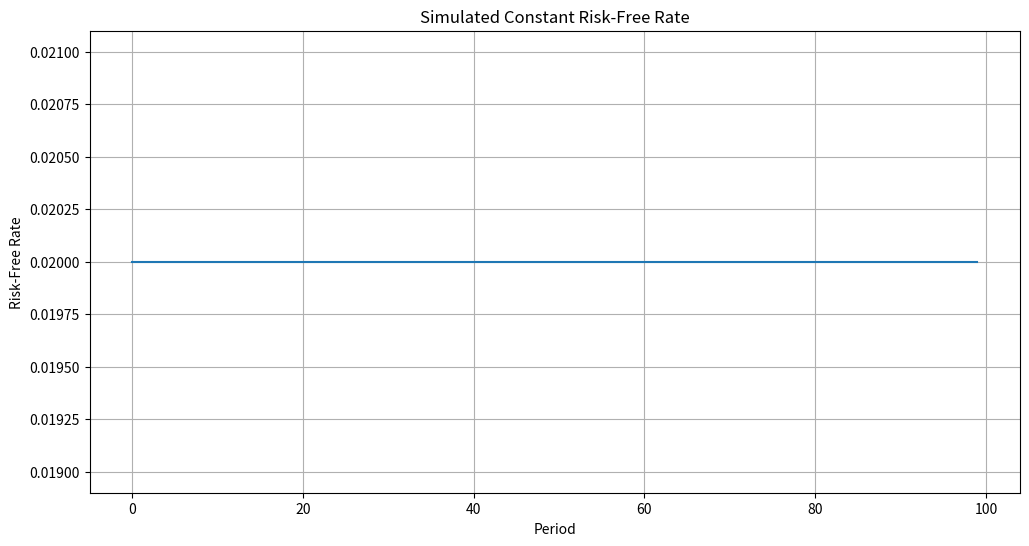

Generate this figure with matplotlib:
import numpy as np
import pandas as pd
import matplotlib.pyplot as plt

# Simulate a constant risk-free rate over a period
np.random.seed(42)  # for reproducibility
num_periods = 100
constant_rate = 0.02  # Constant risk-free rate
risk_free_rates = np.full(num_periods, constant_rate)

# Create a Pandas DataFrame for easier analysis
df = pd.DataFrame({'RiskFreeRate': risk_free_rates})

# Calculate the variance of the risk-free rate
variance_rate = np.var(risk_free_rates)

print(f"Constant Risk-Free Rate: {constant_rate}")
print(f"Variance of Risk-Free Rate: {variance_rate}")

# Plot the risk-free rate
plt.figure(figsize=(12, 6))
plt.plot(df['RiskFreeRate'])
plt.title('Simulated Constant Risk-Free Rate')
plt.xlabel('Period')
plt.ylabel('Risk-Free Rate')
plt.grid(True)
plt.show()
